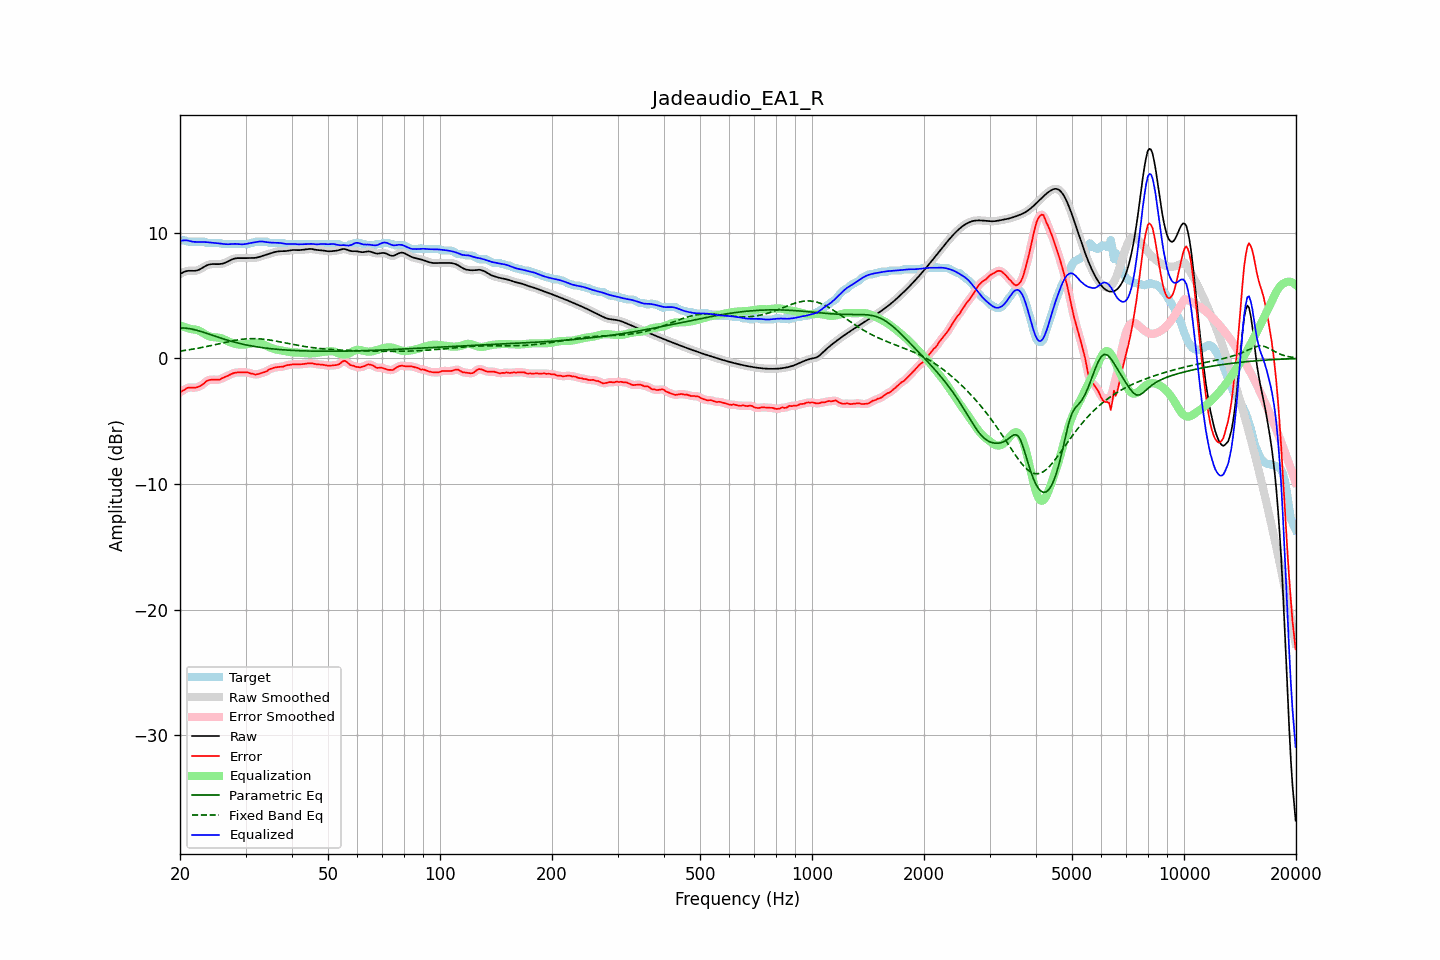

The data file committed next to this chart (first rows):
frequency, raw, error, smoothed, error_smoothed, equalization, parametric_eq, fixed_band_eq, equalized_raw, equalized_smoothed, target
20.00, 6.71, -2.69, 6.71, -2.70, 2.64, 2.43, 0.58, 9.35, 9.35, 9.40
20.20, 6.79, -2.61, 6.79, -2.61, 2.59, 2.43, 0.60, 9.37, 9.38, 9.40
20.40, 6.85, -2.55, 6.86, -2.53, 2.54, 2.43, 0.62, 9.39, 9.39, 9.40
20.61, 6.91, -2.48, 6.91, -2.46, 2.49, 2.42, 0.64, 9.40, 9.40, 9.40
20.81, 6.95, -2.38, 6.95, -2.39, 2.45, 2.41, 0.66, 9.40, 9.39, 9.33
21.02, 6.97, -2.33, 6.97, -2.34, 2.41, 2.39, 0.68, 9.38, 9.38, 9.30
21.23, 6.98, -2.32, 6.98, -2.31, 2.37, 2.37, 0.70, 9.35, 9.35, 9.30
21.44, 6.98, -2.32, 6.98, -2.32, 2.33, 2.34, 0.72, 9.31, 9.31, 9.30
21.66, 6.97, -2.33, 6.97, -2.33, 2.32, 2.32, 0.74, 9.29, 9.29, 9.30
21.87, 6.97, -2.33, 6.97, -2.32, 2.30, 2.29, 0.76, 9.28, 9.28, 9.30
22.09, 6.99, -2.31, 6.99, -2.31, 2.28, 2.26, 0.79, 9.27, 9.27, 9.30
22.31, 7.02, -2.28, 7.02, -2.28, 2.25, 2.22, 0.81, 9.27, 9.27, 9.30
22.54, 7.07, -2.23, 7.07, -2.23, 2.20, 2.19, 0.83, 9.27, 9.27, 9.30
22.76, 7.14, -2.16, 7.14, -2.17, 2.13, 2.15, 0.86, 9.27, 9.27, 9.30
22.99, 7.22, -2.08, 7.22, -2.08, 2.05, 2.11, 0.88, 9.27, 9.27, 9.30
23.22, 7.30, -2.00, 7.29, -1.97, 1.97, 2.07, 0.91, 9.27, 9.27, 9.29
23.45, 7.37, -1.85, 7.37, -1.87, 1.89, 2.02, 0.94, 9.26, 9.26, 9.21
23.69, 7.43, -1.77, 7.43, -1.78, 1.82, 1.98, 0.96, 9.25, 9.25, 9.20
23.92, 7.47, -1.73, 7.47, -1.72, 1.77, 1.94, 0.99, 9.24, 9.24, 9.20
24.16, 7.50, -1.70, 7.50, -1.70, 1.73, 1.89, 1.02, 9.23, 9.22, 9.20
24.40, 7.51, -1.69, 7.51, -1.69, 1.70, 1.85, 1.05, 9.21, 9.21, 9.20
24.65, 7.51, -1.69, 7.51, -1.69, 1.69, 1.81, 1.07, 9.20, 9.20, 9.20
24.89, 7.51, -1.69, 7.51, -1.69, 1.68, 1.76, 1.10, 9.19, 9.19, 9.20
25.14, 7.51, -1.69, 7.51, -1.70, 1.67, 1.72, 1.13, 9.18, 9.18, 9.20
25.39, 7.51, -1.69, 7.51, -1.69, 1.65, 1.68, 1.16, 9.16, 9.16, 9.20
25.65, 7.52, -1.67, 7.52, -1.65, 1.63, 1.63, 1.19, 9.15, 9.15, 9.19
25.91, 7.54, -1.59, 7.54, -1.60, 1.59, 1.59, 1.22, 9.13, 9.13, 9.12
26.16, 7.57, -1.53, 7.57, -1.54, 1.54, 1.55, 1.25, 9.11, 9.11, 9.10
26.43, 7.61, -1.49, 7.61, -1.48, 1.49, 1.51, 1.28, 9.10, 9.10, 9.10
26.69, 7.67, -1.43, 7.67, -1.43, 1.42, 1.47, 1.31, 9.09, 9.09, 9.10
26.96, 7.73, -1.37, 7.73, -1.36, 1.36, 1.43, 1.33, 9.09, 9.09, 9.10
27.23, 7.80, -1.30, 7.80, -1.30, 1.30, 1.40, 1.36, 9.10, 9.10, 9.10
27.50, 7.86, -1.24, 7.86, -1.24, 1.24, 1.36, 1.39, 9.11, 9.11, 9.10
27.77, 7.92, -1.18, 7.92, -1.18, 1.20, 1.33, 1.41, 9.11, 9.11, 9.10
28.05, 7.96, -1.14, 7.95, -1.14, 1.16, 1.29, 1.43, 9.12, 9.12, 9.10
28.33, 7.98, -1.12, 7.98, -1.12, 1.14, 1.26, 1.46, 9.11, 9.11, 9.10
28.62, 7.99, -1.11, 7.99, -1.11, 1.12, 1.23, 1.48, 9.10, 9.10, 9.10
28.90, 7.99, -1.11, 7.99, -1.11, 1.10, 1.20, 1.50, 9.09, 9.09, 9.10
29.19, 7.98, -1.12, 7.98, -1.11, 1.10, 1.17, 1.51, 9.08, 9.08, 9.10
29.48, 7.98, -1.12, 7.98, -1.12, 1.10, 1.14, 1.53, 9.08, 9.08, 9.10
29.78, 7.98, -1.12, 7.98, -1.11, 1.11, 1.11, 1.54, 9.09, 9.09, 9.10
30.08, 7.98, -1.11, 7.99, -1.11, 1.13, 1.08, 1.55, 9.11, 9.11, 9.10
30.38, 7.99, -1.11, 7.99, -1.13, 1.15, 1.06, 1.56, 9.14, 9.14, 9.10
30.68, 7.99, -1.15, 7.99, -1.15, 1.17, 1.03, 1.57, 9.17, 9.16, 9.14
30.99, 7.99, -1.20, 7.99, -1.18, 1.20, 1.01, 1.58, 9.19, 9.19, 9.20
31.30, 7.99, -1.20, 7.99, -1.23, 1.22, 0.98, 1.58, 9.21, 9.21, 9.20
31.61, 8.00, -1.25, 8.00, -1.26, 1.23, 0.96, 1.58, 9.23, 9.23, 9.25
31.93, 8.01, -1.29, 8.01, -1.27, 1.24, 0.94, 1.58, 9.25, 9.25, 9.30
32.24, 8.04, -1.26, 8.04, -1.26, 1.24, 0.92, 1.57, 9.28, 9.28, 9.30
32.57, 8.07, -1.23, 8.07, -1.23, 1.23, 0.90, 1.56, 9.30, 9.30, 9.30
32.89, 8.11, -1.19, 8.11, -1.19, 1.20, 0.88, 1.56, 9.31, 9.31, 9.30
33.22, 8.15, -1.15, 8.15, -1.15, 1.16, 0.86, 1.54, 9.31, 9.31, 9.30
33.55, 8.19, -1.11, 8.19, -1.11, 1.11, 0.85, 1.53, 9.30, 9.30, 9.30
33.89, 8.23, -1.07, 8.23, -1.07, 1.05, 0.83, 1.52, 9.28, 9.28, 9.30
34.23, 8.27, -1.02, 8.27, -1.00, 0.99, 0.81, 1.50, 9.26, 9.26, 9.29
34.57, 8.31, -0.91, 8.31, -0.93, 0.93, 0.80, 1.48, 9.24, 9.24, 9.22
34.92, 8.35, -0.84, 8.35, -0.85, 0.87, 0.78, 1.46, 9.22, 9.22, 9.20
35.27, 8.40, -0.80, 8.40, -0.79, 0.82, 0.77, 1.44, 9.22, 9.22, 9.20
35.62, 8.44, -0.76, 8.44, -0.76, 0.78, 0.76, 1.42, 9.21, 9.21, 9.20
35.97, 8.47, -0.73, 8.47, -0.73, 0.74, 0.74, 1.39, 9.21, 9.21, 9.20
... 635 more rows
